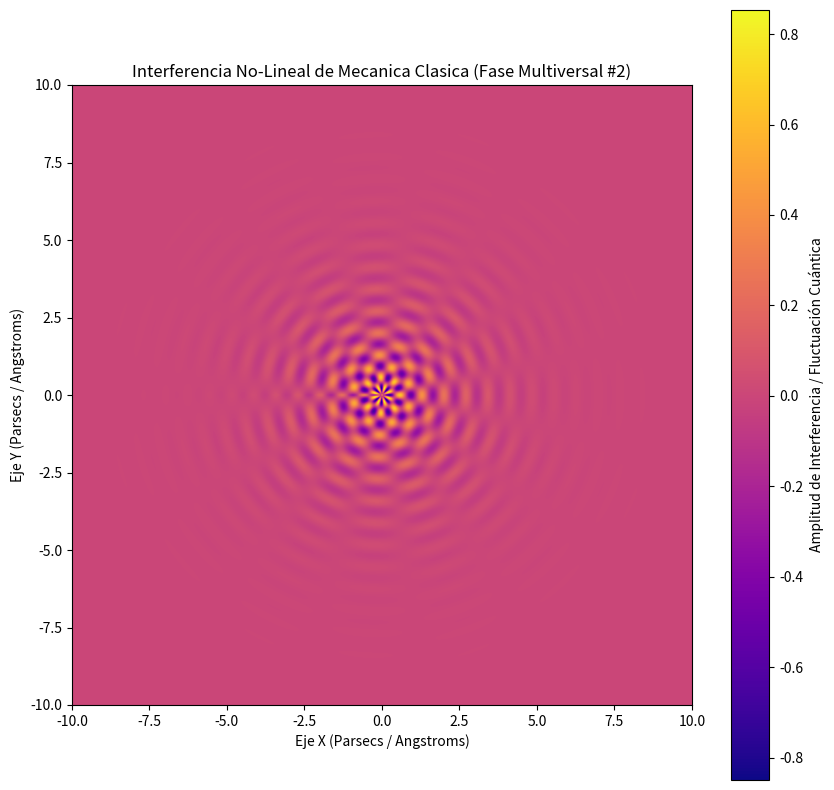

Generate this figure with matplotlib:
%matplotlib inline
# Simulación Multiversal: Mecanica Clasica - Variante 2
import numpy as np
import matplotlib.pyplot as plt

# Parámetros Físicos No-Lineales
omega_1 = 8.829
omega_2 = 7.696
lambda_decay = 0.693
phase_shift = 2.655

x = np.linspace(-10, 10, 800)
y = np.linspace(-10, 10, 800)
X, Y = np.meshgrid(x, y)

# Dinámica de Fluidos / Campos Tensor-Escalares (Fase Multiversal)
R = np.sqrt(X**2 + Y**2) + 1e-5
Z = (np.sin(omega_1 * R + phase_shift) * np.cos(omega_2 * np.arctan2(Y, X))) * np.exp(-lambda_decay * R)

plt.figure(figsize=(10, 10))
plt.imshow(Z, cmap='plasma', extent=[-10, 10, -10, 10], origin='lower')
plt.colorbar(label='Amplitud de Interferencia / Fluctuación Cuántica')
plt.title(r'Interferencia No-Lineal de Mecanica Clasica (Fase Multiversal #2)')
plt.xlabel('Eje X (Parsecs / Angstroms)')
plt.ylabel('Eje Y (Parsecs / Angstroms)')
plt.show()
